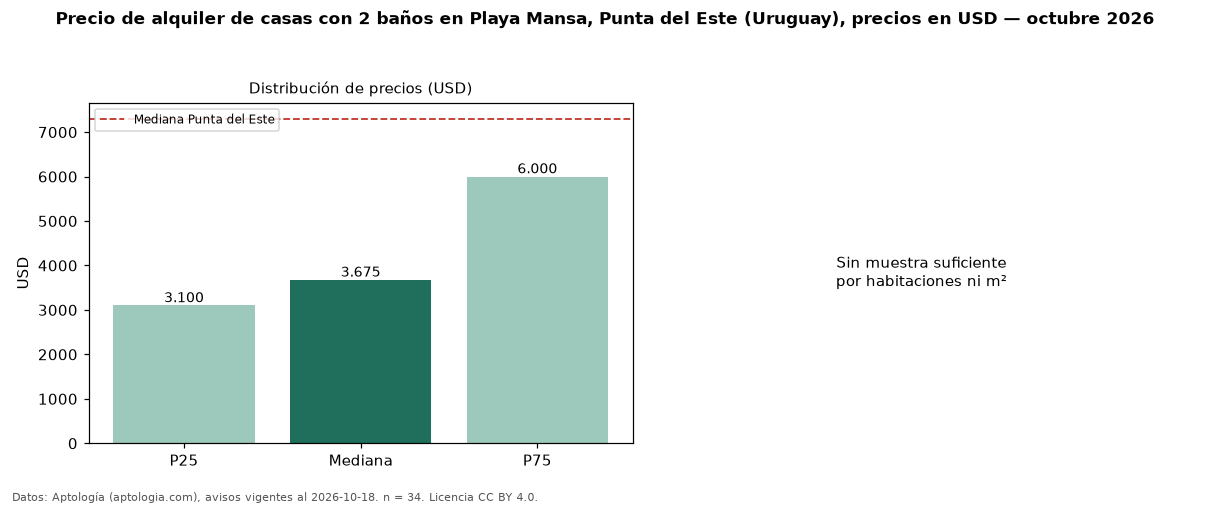

Values plotted in this chart, from the file beside it:
seccion, metrica, valor, moneda, n
filtro, ban2, con 2 baños, , 34
precio, p25, 3100, USD, 34
precio, mediana, 3675, USD, 34
precio, p75, 6000, USD, 34
precio, minimo, 1200, USD, 34
precio, maximo, 26500, USD, 34
banos, mediana_banos, 2.0, , 
habitaciones, 3+, 3550, USD, 31
ciudad, mediana_ciudad_referencia, 7300, USD, 
ciudad, mediana_m2_ciudad, 28.7, USD, 
fuente, fecha_datos, 2026-10-18, , 
fuente, atribucion, https://www.aptologia.com/uy/alquiler/pu…, , 
fuente, licencia, CC BY 4.0, , 
